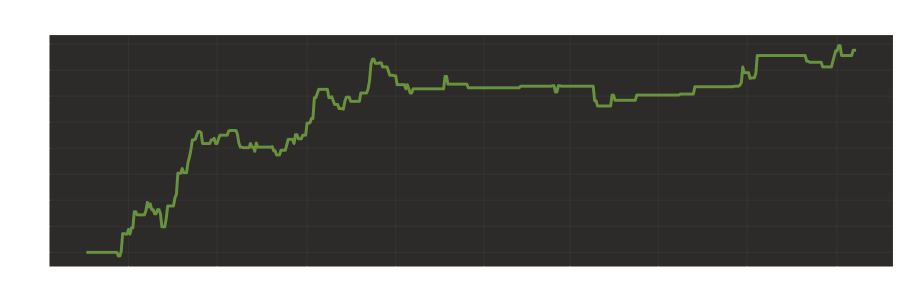

Data behind this chart, as committed beside it:
, rating
2024-04-03, 750.0
2024-04-04, 750.0
2024-04-05, 750.0
2024-04-06, 750.0
2024-04-07, 750.0
2024-04-08, 750.0
2024-04-09, 750.0
2024-04-10, 750.0
2024-04-11, 750.0
2024-04-12, 750.0
2024-04-13, 750.0
2024-04-14, 750.0
2024-04-15, 750.0
2024-04-16, 750.0
2024-04-17, 750.0
2024-04-18, 750.0
2024-04-19, 750.0
2024-04-20, 750.0
2024-04-21, 750.0
2024-04-22, 750.0
2024-04-23, 750.0
2024-04-24, 743.0
2024-04-25, 743.0
2024-04-26, 752.0
2024-04-27, 786.0
2024-04-28, 786.0
2024-04-29, 785.0
2024-04-30, 785.0
2024-05-01, 794.0
2024-05-02, 785.0
2024-05-03, 797.0
2024-05-04, 797.0
2024-05-05, 828.0
2024-05-06, 828.0
2024-05-07, 822.0
2024-05-08, 822.0
2024-05-09, 822.0
2024-05-10, 822.0
2024-05-11, 822.0
2024-05-12, 822.0
2024-05-13, 830.0
2024-05-14, 846.0
2024-05-15, 837.0
2024-05-16, 843.0
2024-05-17, 832.0
2024-05-18, 832.0
2024-05-19, 824.0
2024-05-20, 824.0
2024-05-21, 832.0
2024-05-22, 832.0
2024-05-23, 824.0
2024-05-24, 799.0
2024-05-25, 799.0
2024-05-26, 799.0
2024-05-27, 815.0
2024-05-28, 839.0
2024-05-29, 839.0
2024-05-30, 839.0
2024-05-31, 839.0
2024-06-01, 839.0
... 469 more rows
